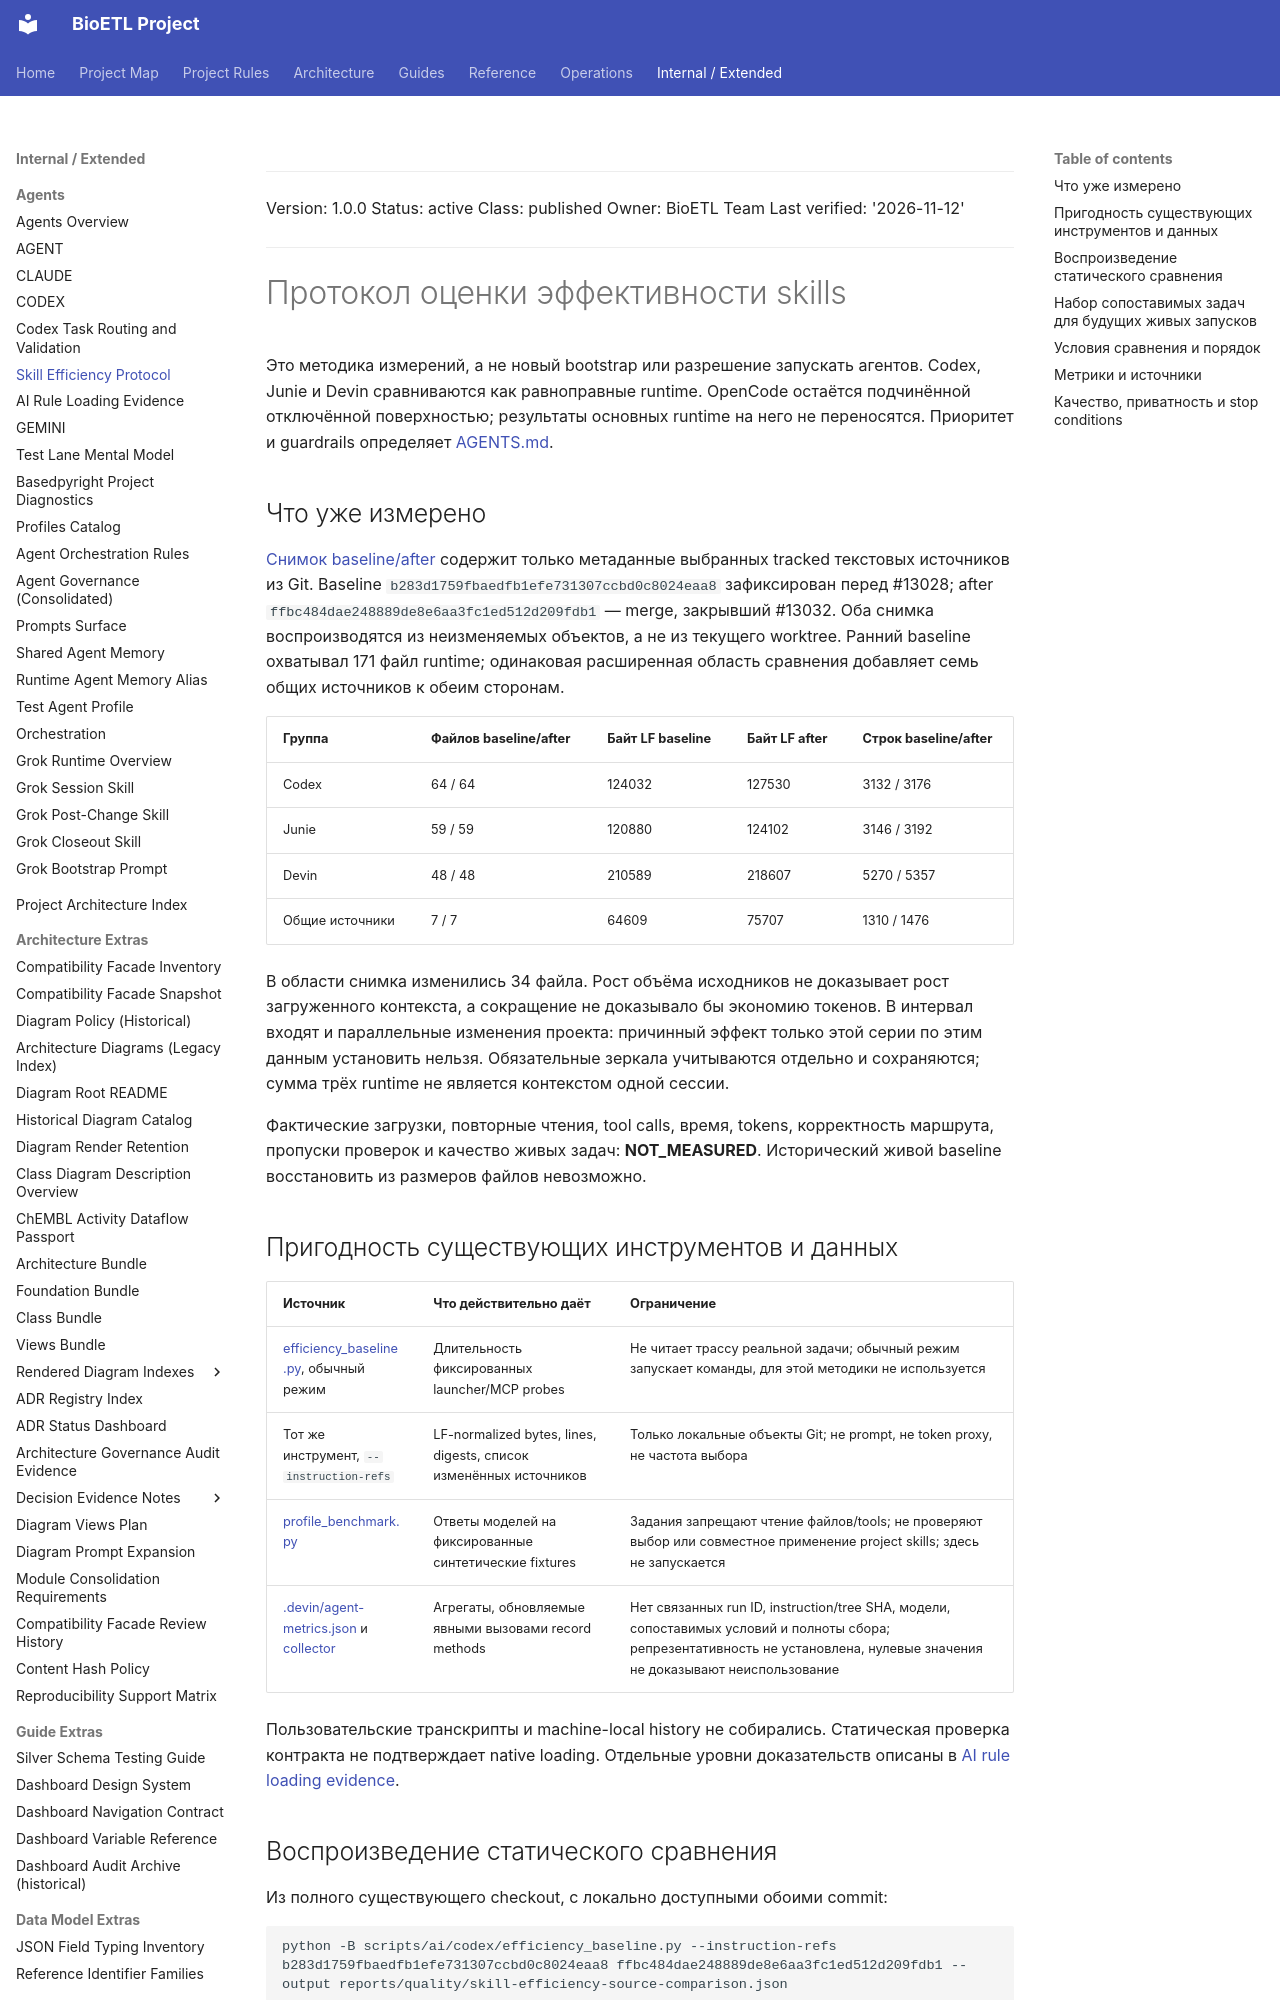

repository: SatoryKono/BioactivityDataAcquisition · page: 00-project/ai/agents/guides/SKILL_EFFICIENCY_PROTOCOL/index.html · generator: mkdocs

______________________________________________________________________

Version: 1.0.0
Status: active
Class: published
Owner: BioETL Team
Last verified: '2026-11-12'

______________________________________________________________________

# Протокол оценки эффективности skills

Это методика измерений, а не новый bootstrap или разрешение запускать агентов.
Codex, Junie и Devin сравниваются как равноправные runtime. OpenCode остаётся
подчинённой отключённой поверхностью; результаты основных runtime на него не
переносятся. Приоритет и guardrails определяет [AGENTS.md](../../../../../AGENTS.md).

## Что уже измерено

[Снимок baseline/after](../../../../reports/generated/skill-efficiency-source-comparison.json)
содержит только метаданные выбранных tracked текстовых источников из Git.
Baseline `b283d1759fbaedfb1efe731307ccbd0c8024eaa8` зафиксирован перед #13028;
after `ffbc484dae248889de8e6aa3fc1ed512d209fdb1` — merge, закрывший #13032.
Оба снимка воспроизводятся из неизменяемых объектов, а не из текущего worktree.
Ранний baseline охватывал 171 файл runtime; одинаковая расширенная область
сравнения добавляет семь общих источников к обеим сторонам.

| Группа | Файлов baseline/after | Байт LF baseline | Байт LF after | Строк baseline/after |
| --- | --- | --- | --- | --- |
| Codex | 64 / 64 | 124032 | 127530 | 3132 / 3176 |
| Junie | 59 / 59 | 120880 | 124102 | 3146 / 3192 |
| Devin | 48 / 48 | 210589 | 218607 | 5270 / 5357 |
| Общие источники | 7 / 7 | 64609 | 75707 | 1310 / 1476 |

В области снимка изменились 34 файла. Рост объёма исходников не доказывает рост
загруженного контекста, а сокращение не доказывало бы экономию токенов.
В интервал входят и параллельные изменения проекта: причинный эффект только
этой серии по этим данным установить нельзя. Обязательные зеркала учитываются
отдельно и сохраняются; сумма трёх runtime не является контекстом одной сессии.

Фактические загрузки, повторные чтения, tool calls, время, tokens, корректность
маршрута, пропуски проверок и качество живых задач: **NOT_MEASURED**.
Исторический живой baseline восстановить из размеров файлов невозможно.

## Пригодность существующих инструментов и данных

| Источник | Что действительно даёт | Ограничение |
| --- | --- | --- |
| [efficiency_baseline.py](../../../../../scripts/ai/codex/efficiency_baseline.py), обычный режим | Длительность фиксированных launcher/MCP probes | Не читает трассу реальной задачи; обычный режим запускает команды, для этой методики не используется |
| Тот же инструмент, `--instruction-refs` | LF-normalized bytes, lines, digests, список изменённых источников | Только локальные объекты Git; не prompt, не token proxy, не частота выбора |
| [profile_benchmark.py](../../../../../scripts/ai/codex/profile_benchmark.py) | Ответы моделей на фиксированные синтетические fixtures | Задания запрещают чтение файлов/tools; не проверяют выбор или совместное применение project skills; здесь не запускается |
| [.devin/agent-metrics.json](../../../../../.devin/agent-metrics.json) и [collector](../../../../../.devin/scripts/collect_agent_metrics.py) | Агрегаты, обновляемые явными вызовами record methods | Нет связанных run ID, instruction/tree SHA, модели, сопоставимых условий и полноты сбора; репрезентативность не установлена, нулевые значения не доказывают неиспользование |

Пользовательские транскрипты и machine-local history не собирались. Статическая
проверка контракта не подтверждает native loading. Отдельные уровни доказательств
описаны в [AI rule loading evidence](../../../../05-operations/runbooks/ai-rules-loading.md).
